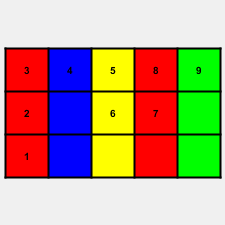

The file beside this chart, header and first rows:
0, 0
0, 1
0, 2
1, 2
2, 2
2, 1
3, 1
3, 2
4, 2
